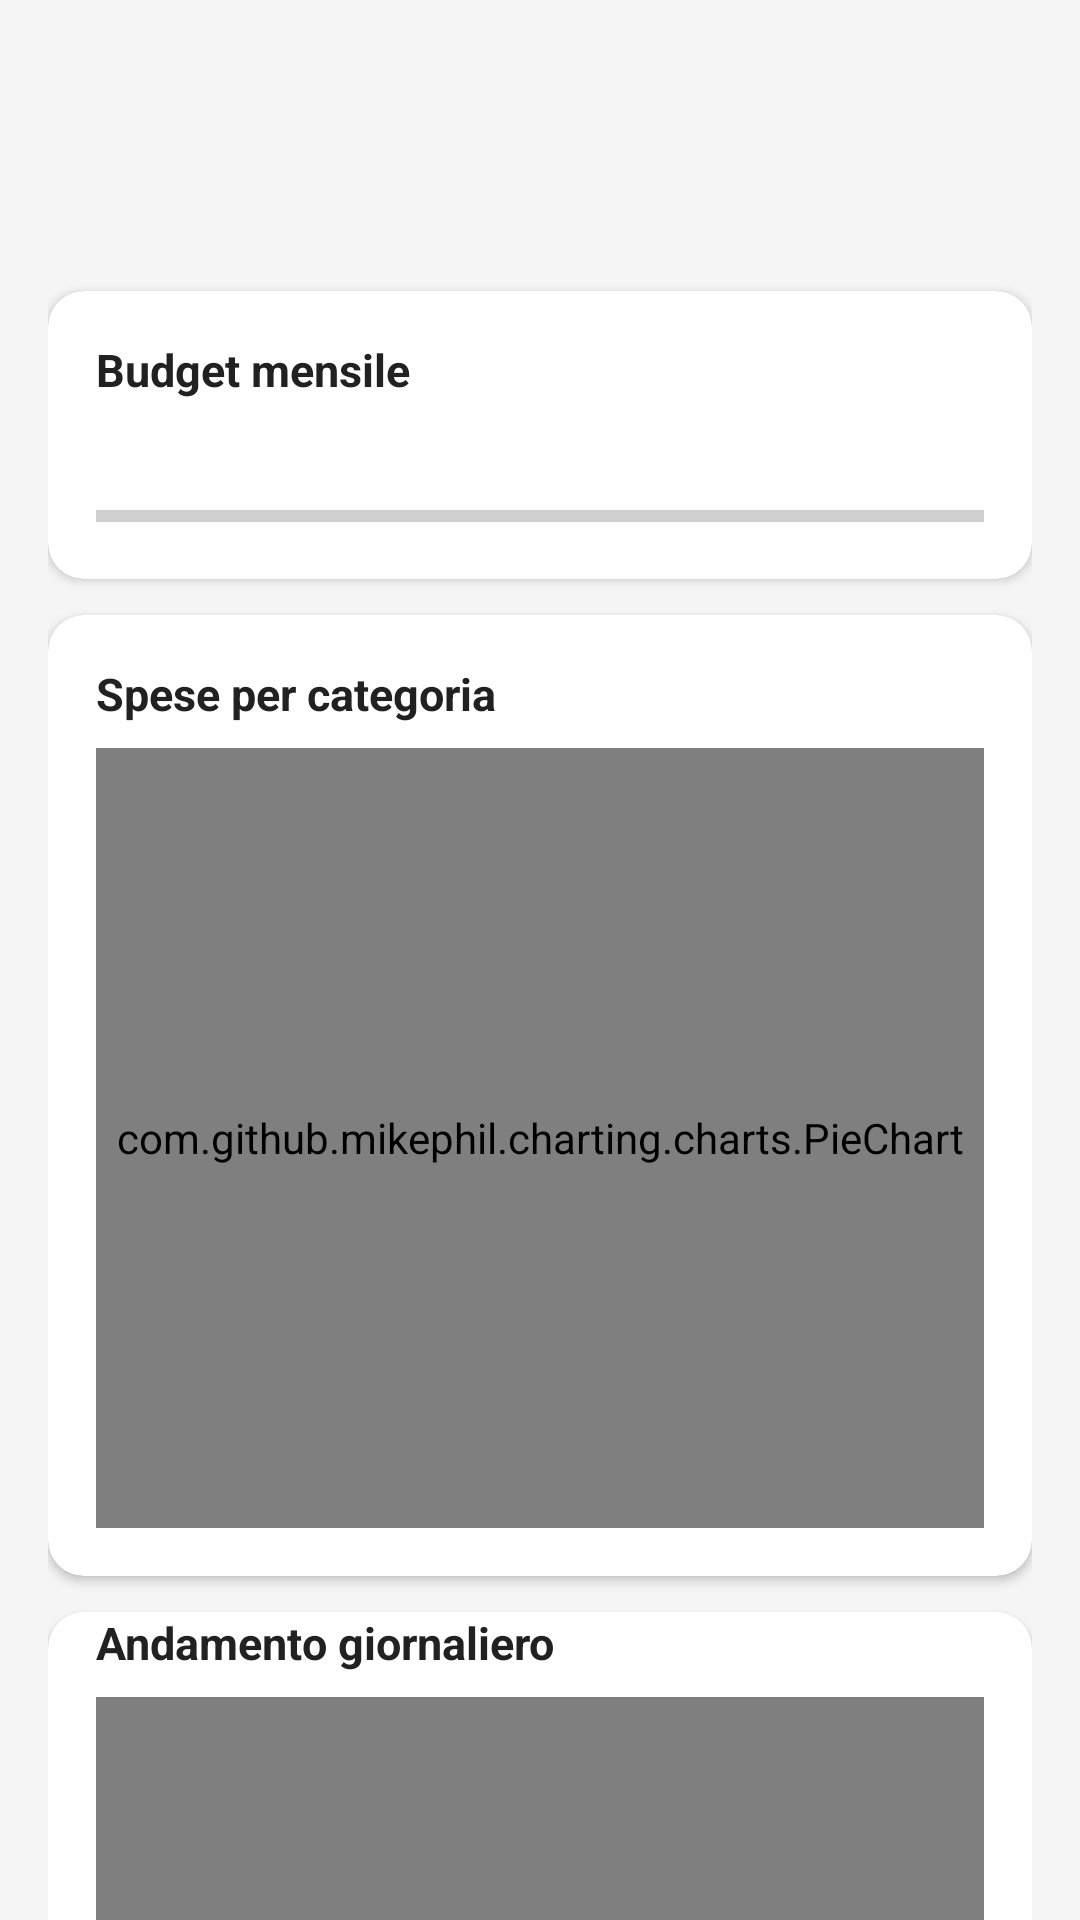

Write the Android layout XML for this screen, with the resource values it uses.
<!-- AndroidManifest.xml: application theme Theme.Progetto_mobile -->
<!-- res/layout/fragment_stats.xml -->
<?xml version="1.0" encoding="utf-8"?>
<androidx.core.widget.NestedScrollView
    xmlns:android="http://schemas.android.com/apk/res/android"
    xmlns:app="http://schemas.android.com/apk/res-auto"
    android:layout_width="match_parent"
    android:layout_height="match_parent"
    android:background="@color/color_background"
    android:paddingBottom="80dp"
    android:clipToPadding="false">

    <LinearLayout
        android:layout_width="match_parent"
        android:layout_height="wrap_content"
        android:orientation="vertical"
        android:padding="16dp">

        
        <LinearLayout
            android:layout_width="match_parent"
            android:layout_height="wrap_content"
            android:orientation="horizontal"
            android:gravity="center_vertical"
            android:layout_marginTop="25dp"
            android:layout_marginBottom="16dp">

            <ImageButton
                android:id="@+id/btn_prev_month"
                android:layout_width="40dp"
                android:layout_height="40dp"
                android:src="@drawable/ic_arrow_back"
                android:background="?attr/selectableItemBackgroundBorderless"
                android:contentDescription="@string/last_month"
                app:tint="@color/primary" />

            <TextView
                android:id="@+id/tv_month_label"
                android:layout_width="0dp"
                android:layout_height="wrap_content"
                android:layout_weight="1"
                android:gravity="center"
                android:textColor="@color/color_on_surface"
                android:textSize="18sp"
                android:textStyle="bold" />

            <ImageButton
                android:id="@+id/btn_next_month"
                android:layout_width="40dp"
                android:layout_height="40dp"
                android:src="@drawable/ic_arrow_forward"
                android:background="?attr/selectableItemBackgroundBorderless"
                android:contentDescription="@string/next_month"
                app:tint="@color/primary" />

        </LinearLayout>

        
        <androidx.cardview.widget.CardView
            android:layout_width="match_parent"
            android:layout_height="wrap_content"
            android:layout_marginBottom="12dp"
            app:cardCornerRadius="12dp"
            app:cardElevation="2dp"
            app:cardBackgroundColor="@color/color_card_background">

            <LinearLayout
                android:layout_width="match_parent"
                android:layout_height="wrap_content"
                android:orientation="vertical"
                android:padding="16dp">

                <TextView
                    android:layout_width="wrap_content"
                    android:layout_height="wrap_content"
                    android:text="@string/budget"
                    android:textColor="@color/color_on_surface"
                    android:textStyle="bold"
                    android:textSize="15sp"
                    android:layout_marginBottom="8dp" />

                <LinearLayout
                    android:layout_width="match_parent"
                    android:layout_height="wrap_content"
                    android:orientation="horizontal"
                    android:layout_marginBottom="8dp">

                    <TextView
                        android:id="@+id/tv_spent"
                        android:layout_width="0dp"
                        android:layout_height="wrap_content"
                        android:layout_weight="1"
                        android:textColor="@color/color_on_surface"
                        android:textSize="13sp" />

                    <TextView
                        android:id="@+id/tv_budget_remaining"
                        android:layout_width="wrap_content"
                        android:layout_height="wrap_content"
                        android:textColor="@color/color_on_surface_secondary"
                        android:textSize="13sp" />

                </LinearLayout>

                <ProgressBar
                    android:id="@+id/progress_monthly"
                    style="?android:attr/progressBarStyleHorizontal"
                    android:layout_width="match_parent"
                    android:layout_height="10dp"
                    android:max="100"
                    android:progress="0" />

                <TextView
                    android:id="@+id/tv_budget_not_set"
                    android:layout_width="wrap_content"
                    android:layout_height="wrap_content"
                    android:layout_marginTop="4dp"
                    android:text="@string/no_budget"
                    android:textColor="@color/color_on_surface_secondary"
                    android:textSize="12sp"
                    android:visibility="gone" />

            </LinearLayout>
        </androidx.cardview.widget.CardView>

        
        <androidx.cardview.widget.CardView
            android:layout_width="match_parent"
            android:layout_height="wrap_content"
            android:layout_marginBottom="12dp"
            app:cardCornerRadius="12dp"
            app:cardElevation="2dp"
            app:cardBackgroundColor="@color/color_card_background">

            <LinearLayout
                android:layout_width="match_parent"
                android:layout_height="wrap_content"
                android:orientation="vertical"
                android:padding="16dp">

                <TextView
                    android:layout_width="wrap_content"
                    android:layout_height="wrap_content"
                    android:text="@string/category_expenses"
                    android:textColor="@color/color_on_surface"
                    android:textStyle="bold"
                    android:textSize="15sp"
                    android:layout_marginBottom="8dp" />

                <com.github.mikephil.charting.charts.PieChart
                    android:id="@+id/pie_chart"
                    android:layout_width="match_parent"
                    android:layout_height="260dp" />

                <TextView
                    android:id="@+id/tv_pie_empty"
                    android:layout_width="match_parent"
                    android:layout_height="60dp"
                    android:gravity="center"
                    android:text="@string/no_expenses_month"
                    android:textColor="@color/color_on_surface_secondary"
                    android:textSize="13sp"
                    android:visibility="gone" />

            </LinearLayout>
        </androidx.cardview.widget.CardView>

        
        <androidx.cardview.widget.CardView
            android:layout_width="match_parent"
            android:layout_height="wrap_content"
            app:cardCornerRadius="12dp"
            app:cardElevation="2dp"
            android:layout_marginBottom="70dp"
            app:cardBackgroundColor="@color/color_card_background">

            <LinearLayout
                android:layout_width="match_parent"
                android:layout_height="wrap_content"
                android:orientation="vertical"
                android:paddingHorizontal="16dp">


                <TextView
                    android:layout_width="wrap_content"
                    android:layout_height="wrap_content"
                    android:text="@string/daily_stats"
                    android:textColor="@color/color_on_surface"
                    android:textStyle="bold"
                    android:textSize="15sp"
                    android:layout_marginBottom="8dp" />

                <com.github.mikephil.charting.charts.BarChart
                    android:id="@+id/bar_chart"
                    android:layout_width="match_parent"
                    android:layout_height="220dp" />

                <TextView
                    android:id="@+id/tv_bar_empty"
                    android:layout_width="match_parent"
                    android:layout_height="60dp"
                    android:gravity="center"
                    android:text="@string/no_expenses_month"
                    android:textColor="@color/color_on_surface_secondary"
                    android:textSize="13sp"
                    android:visibility="gone" />

            </LinearLayout>
        </androidx.cardview.widget.CardView>

    </LinearLayout>
</androidx.core.widget.NestedScrollView>
<!-- resources referenced by this layout -->
<resources>
  <color name="color_background">#F5F5F5</color>
  <color name="color_card_background">#FFFFFF</color>
  <color name="color_on_surface">#212121</color>
  <color name="color_on_surface_secondary">#757575</color>
  <color name="primary">#1976D2</color>
  <string name="budget">Budget mensile</string>
  <string name="category_expenses">Spese per categoria</string>
  <string name="daily_stats">Andamento giornaliero</string>
  <string name="last_month">Mese precedente</string>
  <string name="next_month">Mese successivo</string>
  <string name="no_budget">Budget non impostato — configuralo nelle impostazioni</string>
  <string name="no_expenses_month">Nessuna spesa in questo mese</string>
  <style name="Theme.Progetto_mobile" parent="Base.Theme.Progetto_mobile" />
  <style name="Base.Theme.Progetto_mobile" parent="Theme.Material3.DayNight.NoActionBar">
          <item name="colorPrimary">@color/primary</item>
          <item name="colorPrimaryDark">@color/primary_dark</item>
          <item name="colorAccent">@color/accent</item>
          
          <item name="android:colorBackground">@color/color_background</item>
          <item name="colorSurface">@color/color_surface</item>
          <item name="colorOnSurface">@color/color_on_surface</item>
          <item name="colorOnSurfaceVariant">@color/color_on_surface_secondary</item>
      </style>
  <color name="primary_dark">#1565C0</color>
  <color name="accent">#FF6D00</color>
  <color name="color_surface">#FFFFFF</color>
</resources>
